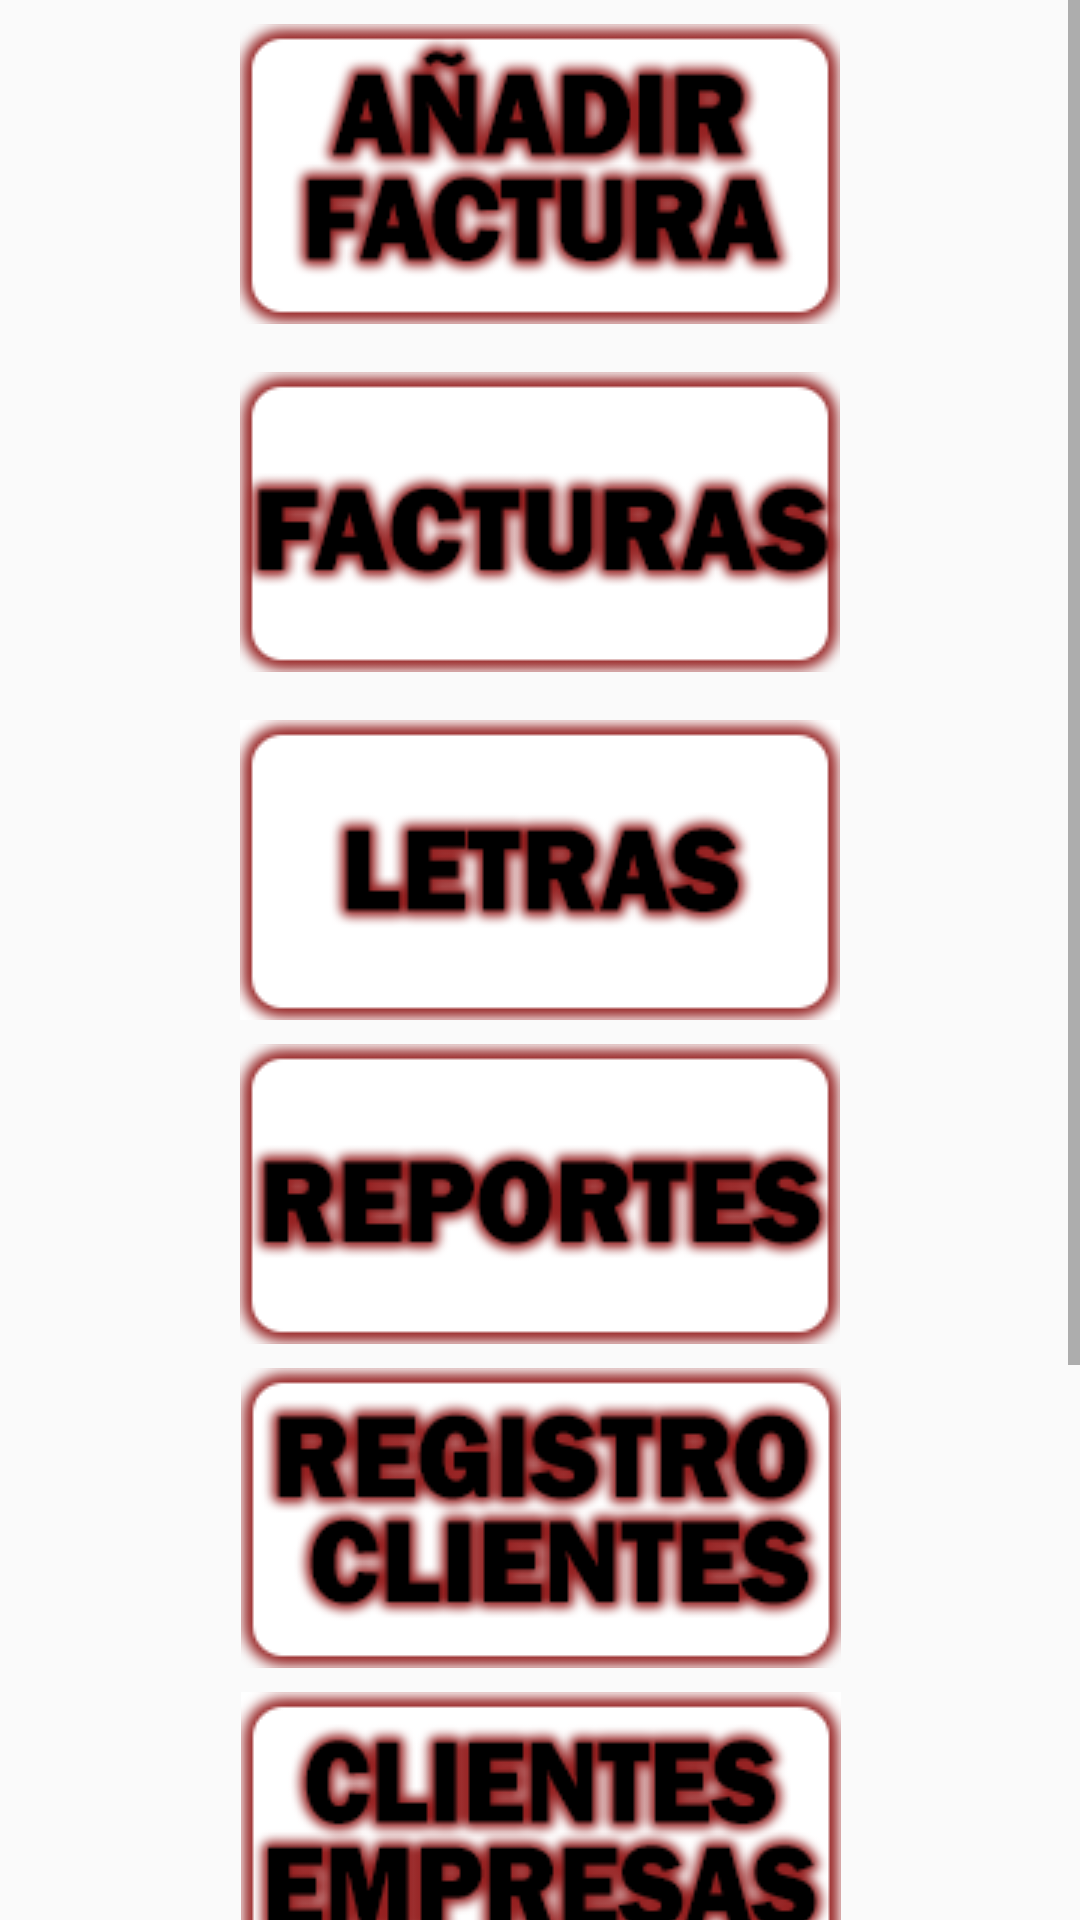

Android layout source for this screen:
<!-- AndroidManifest.xml: application theme AppTheme -->
<!-- res/layout/fragment_menu.xml -->
<?xml version="1.0" encoding="utf-8"?>
<androidx.constraintlayout.widget.ConstraintLayout xmlns:android="http://schemas.android.com/apk/res/android"
                                                   xmlns:app="http://schemas.android.com/apk/res-auto"
                                                   xmlns:tools="http://schemas.android.com/tools"
                                                   android:layout_width="match_parent"
                                                   android:layout_height="match_parent"
                                                   tools:context=".Fragments.MenuFragment"
                                                   android:id="@+id/constraintLayout3">
    <ScrollView
            android:layout_width="match_parent"
            android:layout_height="wrap_content"
            app:layout_constraintTop_toTopOf="parent" app:layout_constraintStart_toStartOf="parent"
            app:layout_constraintEnd_toEndOf="parent" app:layout_constraintBottom_toBottomOf="parent"
    >

        <androidx.constraintlayout.widget.ConstraintLayout
                android:layout_width="match_parent"
                android:layout_height="wrap_content">

            <ImageButton
                    android:src="@drawable/addfactura"
                    android:layout_width="wrap_content"
                    android:layout_height="wrap_content" android:id="@+id/addfactura" android:background="#00FFFFFF"
                    tools:visibility="gone"
                    android:layout_marginTop="8dp"
                    app:layout_constraintTop_toTopOf="parent" android:layout_marginStart="8dp"
                    app:layout_constraintStart_toStartOf="parent" android:layout_marginEnd="8dp"
                    app:layout_constraintEnd_toEndOf="parent" android:layout_marginBottom="8dp"
                    app:layout_constraintBottom_toTopOf="@+id/facturas"/>
            <ImageButton
                    android:src="@drawable/facturas"
                    android:layout_width="wrap_content"
                    android:layout_height="wrap_content"
                    android:id="@+id/facturas" android:background="#00FFFFFF"
                    android:layout_marginTop="8dp"
                    app:layout_constraintTop_toBottomOf="@+id/addfactura" android:layout_marginStart="8dp"
                    app:layout_constraintStart_toStartOf="parent" android:layout_marginEnd="8dp"
                    app:layout_constraintEnd_toEndOf="parent" android:layout_marginBottom="8dp"
                    app:layout_constraintBottom_toTopOf="@+id/letras"/>
            <ImageButton
                    android:src="@drawable/reportes"
                    android:layout_width="wrap_content"
                    android:layout_height="wrap_content"
                    android:id="@+id/reportes" android:background="#00FFFFFF"
                    tools:visibility="gone"
                    android:layout_marginTop="8dp"
                    app:layout_constraintTop_toBottomOf="@+id/letras" android:layout_marginStart="8dp"
                    app:layout_constraintStart_toStartOf="parent" android:layout_marginEnd="8dp"
                    app:layout_constraintEnd_toEndOf="parent"
                    app:layout_constraintBottom_toTopOf="@+id/registro"/>
            <ImageButton
                    android:src="@drawable/registro"
                    android:layout_width="wrap_content"
                    android:layout_height="wrap_content"
                    android:id="@+id/registro" android:background="#00FFFFFF"
                    tools:visibility="gone"
                    android:layout_marginStart="8dp"
                    app:layout_constraintStart_toStartOf="parent" android:layout_marginEnd="8dp"
                    app:layout_constraintEnd_toEndOf="parent"
                    app:layout_constraintHorizontal_bias="0.502" android:layout_marginTop="8dp"
                    app:layout_constraintTop_toBottomOf="@+id/reportes"
                    app:layout_constraintBottom_toTopOf="@+id/empreclie"/>
            <ImageButton
                    android:src="@drawable/letras"
                    android:layout_width="wrap_content"
                    android:layout_height="wrap_content"
                    android:id="@+id/letras" android:layout_marginTop="8dp"
                    app:layout_constraintTop_toBottomOf="@+id/facturas" app:layout_constraintStart_toStartOf="parent"
                    android:layout_marginStart="8dp" app:layout_constraintEnd_toEndOf="parent"
                    android:layout_marginEnd="8dp"
                    android:background="#FFFFFF"
                    app:layout_constraintBottom_toTopOf="@+id/reportes"/>
            <ImageButton
                    android:src="@drawable/emprclie"
                    android:layout_width="wrap_content"
                    android:layout_height="wrap_content"
                    android:id="@+id/empreclie"
                    app:layout_constraintStart_toStartOf="parent"
                    android:layout_marginStart="8dp" app:layout_constraintEnd_toEndOf="parent"
                    android:layout_marginEnd="8dp"
                    android:background="#FFFFFF"
                    tools:visibility="gone"
                    app:layout_constraintHorizontal_bias="0.502"
                    android:layout_marginTop="8dp" app:layout_constraintTop_toBottomOf="@+id/registro"
                    app:layout_constraintBottom_toTopOf="@+id/actcod"/>
            <ImageButton
                    android:src="@drawable/actcod"
                    android:layout_width="wrap_content"
                    android:layout_height="wrap_content"
                    android:id="@+id/actcod" app:layout_constraintStart_toStartOf="parent"
                    android:layout_marginStart="8dp" app:layout_constraintEnd_toEndOf="parent"
                    android:layout_marginEnd="8dp" android:layout_marginTop="8dp"
                    app:layout_constraintTop_toBottomOf="@+id/empreclie"
                    app:layout_constraintBottom_toTopOf="@+id/salir" tools:visibility="gone"/>
            <ImageButton
                    android:src="@drawable/salir"
                    android:layout_width="wrap_content"
                    android:layout_height="wrap_content"
                    android:id="@+id/salir" android:background="#00FFFFFF"
                    android:layout_marginStart="8dp"
                    app:layout_constraintStart_toStartOf="parent" android:layout_marginEnd="8dp"
                    app:layout_constraintEnd_toEndOf="parent"
                    app:layout_constraintBottom_toBottomOf="parent" app:layout_constraintHorizontal_bias="0.502"
                    android:layout_marginTop="8dp" app:layout_constraintTop_toBottomOf="@+id/actcod"/>
        </androidx.constraintlayout.widget.ConstraintLayout>
    </ScrollView>
</androidx.constraintlayout.widget.ConstraintLayout>
<!-- resources referenced by this layout -->
<resources>
  <!-- drawable actcod: png bitmap (drawable, 20297 bytes) -->
  <!-- drawable addfactura: png bitmap (drawable, 17628 bytes) -->
  <!-- drawable emprclie: png bitmap (drawable, 18193 bytes) -->
  <!-- drawable facturas: png bitmap (drawable, 12622 bytes) -->
  <!-- drawable letras: png bitmap (drawable, 10661 bytes) -->
  <!-- drawable registro: png bitmap (drawable, 17938 bytes) -->
  <!-- drawable reportes: png bitmap (drawable, 11396 bytes) -->
  <!-- drawable salir: png bitmap (drawable, 9002 bytes) -->
  <style name="AppTheme" parent="Theme.AppCompat.Light.DarkActionBar">
          
          <item name="colorPrimary">@color/colorPrimary</item>
          <item name="colorPrimaryDark">@color/colorPrimaryDark</item>
          <item name="colorAccent">@color/colorAccent</item>
      </style>
  <color name="colorPrimary">#d50000</color>
  <color name="colorPrimaryDark">#9b0000</color>
  <color name="colorAccent">#ff5131</color>
</resources>
